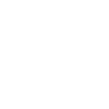
t = 0.00 s
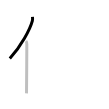
t = 1.25 s
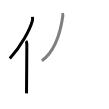
t = 2.50 s
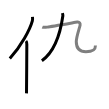
t = 3.50 s
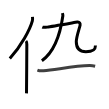
t = 4.75 s
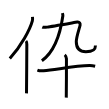
t = 6.00 s

The animated SVG that drew these frames (rendered in a browser with its animation timeline set to each time). Animation: 6 SMIL elements (animate=6); one cycle of 6.00 s.

<svg width="109px" height="109px" viewBox="0 0 px 109px" xmlns="http://www.w3.org/2000/svg" xmlns:xlink="http://www.w3.org/1999/xlink" xml:space="preserve" version="1.1"  baseProfile="full">
<path d="M32.48,16.89c0.14,1.13,0.25,2.55-0.13,3.93C29.99,29.6,20.84,46.57,9.81,58.47" style="fill:none;stroke:black;stroke-width:3;opacity:0">
  <animate attributeType="CSS" attributeName="opacity" from="0" to="1" begin="0s" dur="1s" repeatCount="Indefinite" fill="freeze" />
</path>
<path d="M25.99,41c0.66,0.68,0.84,2.19,0.84,3.58c0,14.46-0.32,39.08-0.32,48.79" style="fill:none;stroke:black;stroke-width:3;opacity:0">
  <animate attributeType="CSS" attributeName="opacity" from="0" to="1" begin="1s" dur="1s" repeatCount="Indefinite" fill="freeze" />
</path>
<path d="M62.43,13.12c0.27,0.92,0.54,1.9,0.44,2.61C60.25,34.25,54,52,41.88,60.75" style="fill:none;stroke:black;stroke-width:3;opacity:0">
  <animate attributeType="CSS" attributeName="opacity" from="0" to="1" begin="2s" dur="1s" repeatCount="Indefinite" fill="freeze" />
</path>
<path d="M42.29,27.12c0.85,0.35,4.03,0.12,5.09,0c3.37-0.37,26.12-4.37,30-5.02c2.09-0.35,2.99,1.66,2.71,3.11c-0.59,3.04-3.8,11.66-3.8,16.63c0,5.91,2.46,9.91,9.64,9.91c7.07,0,9.53-1.61,9.53-6.29" style="fill:none;stroke:black;stroke-width:3;opacity:0">
  <animate attributeType="CSS" attributeName="opacity" from="0" to="1" begin="3s" dur="1s" repeatCount="Indefinite" fill="freeze" />
</path>
<path d="M37.38,70.12c1.61,0.64,4.57,0.8,6.18,0.64c13.2-1.27,31.81-4.95,45.94-5.2c2.68-0.05,4.29,0.31,5.64,0.63" style="fill:none;stroke:black;stroke-width:3;opacity:0">
  <animate attributeType="CSS" attributeName="opacity" from="0" to="1" begin="4s" dur="1s" repeatCount="Indefinite" fill="freeze" />
</path>
<path d="M64.71,54.88c0.52,0.41,1.62,3.11,1.73,3.93c0.11,0.83-0.07,33.63-0.17,38.82" style="fill:none;stroke:black;stroke-width:3;opacity:0">
  <animate attributeType="CSS" attributeName="opacity" from="0" to="1" begin="5s" dur="1s" repeatCount="Indefinite" fill="freeze" />
</path>
</svg>
